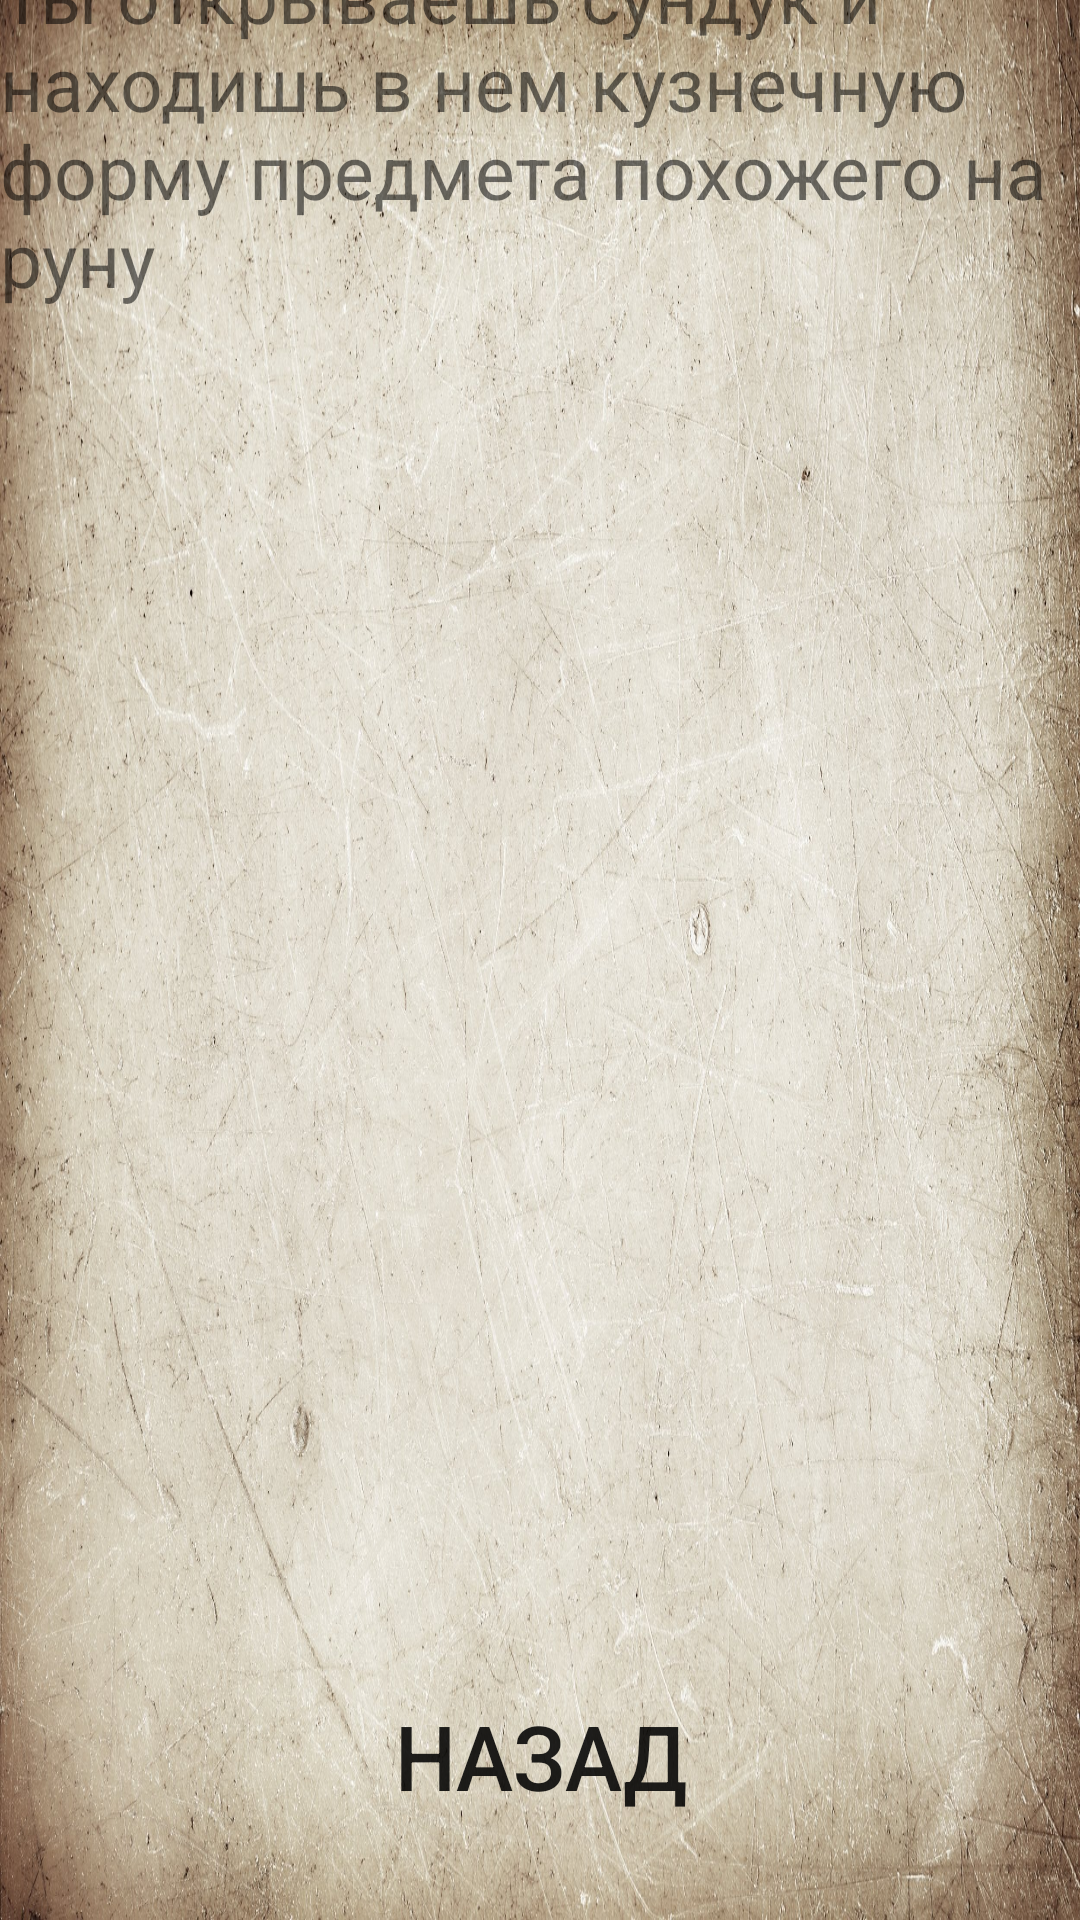

Write the Android layout XML for this screen, with the resource values it uses.
<!-- AndroidManifest.xml: application theme Theme.QuestRestart -->
<!-- res/layout/activity_opened_chest.xml -->
<?xml version="1.0" encoding="utf-8"?>
<androidx.constraintlayout.widget.ConstraintLayout xmlns:android="http://schemas.android.com/apk/res/android"
    xmlns:app="http://schemas.android.com/apk/res-auto"
    xmlns:tools="http://schemas.android.com/tools"
    android:layout_width="match_parent"
    android:layout_height="match_parent"
    tools:context=".OpenedChest"
    android:background="@drawable/back">

    <LinearLayout
        android:layout_width="match_parent"
        android:layout_height="678dp"
        android:orientation="vertical"
        app:layout_constraintBottom_toBottomOf="parent"
        app:layout_constraintEnd_toEndOf="parent"
        app:layout_constraintStart_toStartOf="parent"
        app:layout_constraintTop_toTopOf="parent">

        <TextView
            android:id="@+id/textView"
            android:layout_width="match_parent"
            android:layout_height="565dp"
            android:text="Ты открываешь сундук и находишь в нем кузнечную форму предмета похожего на руну"
            android:textSize="25sp" />

        <Button
            android:id="@+id/button"
            android:layout_width="match_parent"
            android:layout_height="78dp"
            android:background="@drawable/button"
            android:onClick="bedroom"
            android:scaleX="0.95"
            android:text="Назад"
            android:textSize="30sp" />


    </LinearLayout>
</androidx.constraintlayout.widget.ConstraintLayout>
<!-- resources referenced by this layout -->
<resources>
  <!-- drawable back: jpg bitmap (drawable-v24, 979446 bytes) -->
  <style name="Theme.QuestRestart" parent="Theme.AppCompat.Light.NoActionBar">
          
          <item name="windowActionBar">false</item>
          <item name="windowNoTitle">true</item>
          <item name="android:windowFullscreen">true</item>
          <item name="colorPrimary">@color/purple_500</item>
          <item name="colorPrimaryVariant">@color/purple_700</item>
          <item name="colorOnPrimary">@color/white</item>
          
          <item name="colorSecondary">@color/teal_200</item>
          <item name="colorSecondaryVariant">@color/teal_700</item>
          <item name="colorOnSecondary">@color/black</item>
          
          <item name="android:statusBarColor" tools:targetApi="l">?attr/colorPrimaryVariant</item>
          
      </style>
  <!-- not gathered from this repository: default colours our renderer supplied (Android Studio template values) -->
  <color name="purple_500">#FF6200EE</color>
  <color name="purple_700">#FF3700B3</color>
  <color name="teal_200">#FF03DAC5</color>
  <color name="teal_700">#FF018786</color>
  <color name="black">#FF000000</color>
  <color name="white">#FFFFFFFF</color>
</resources>
